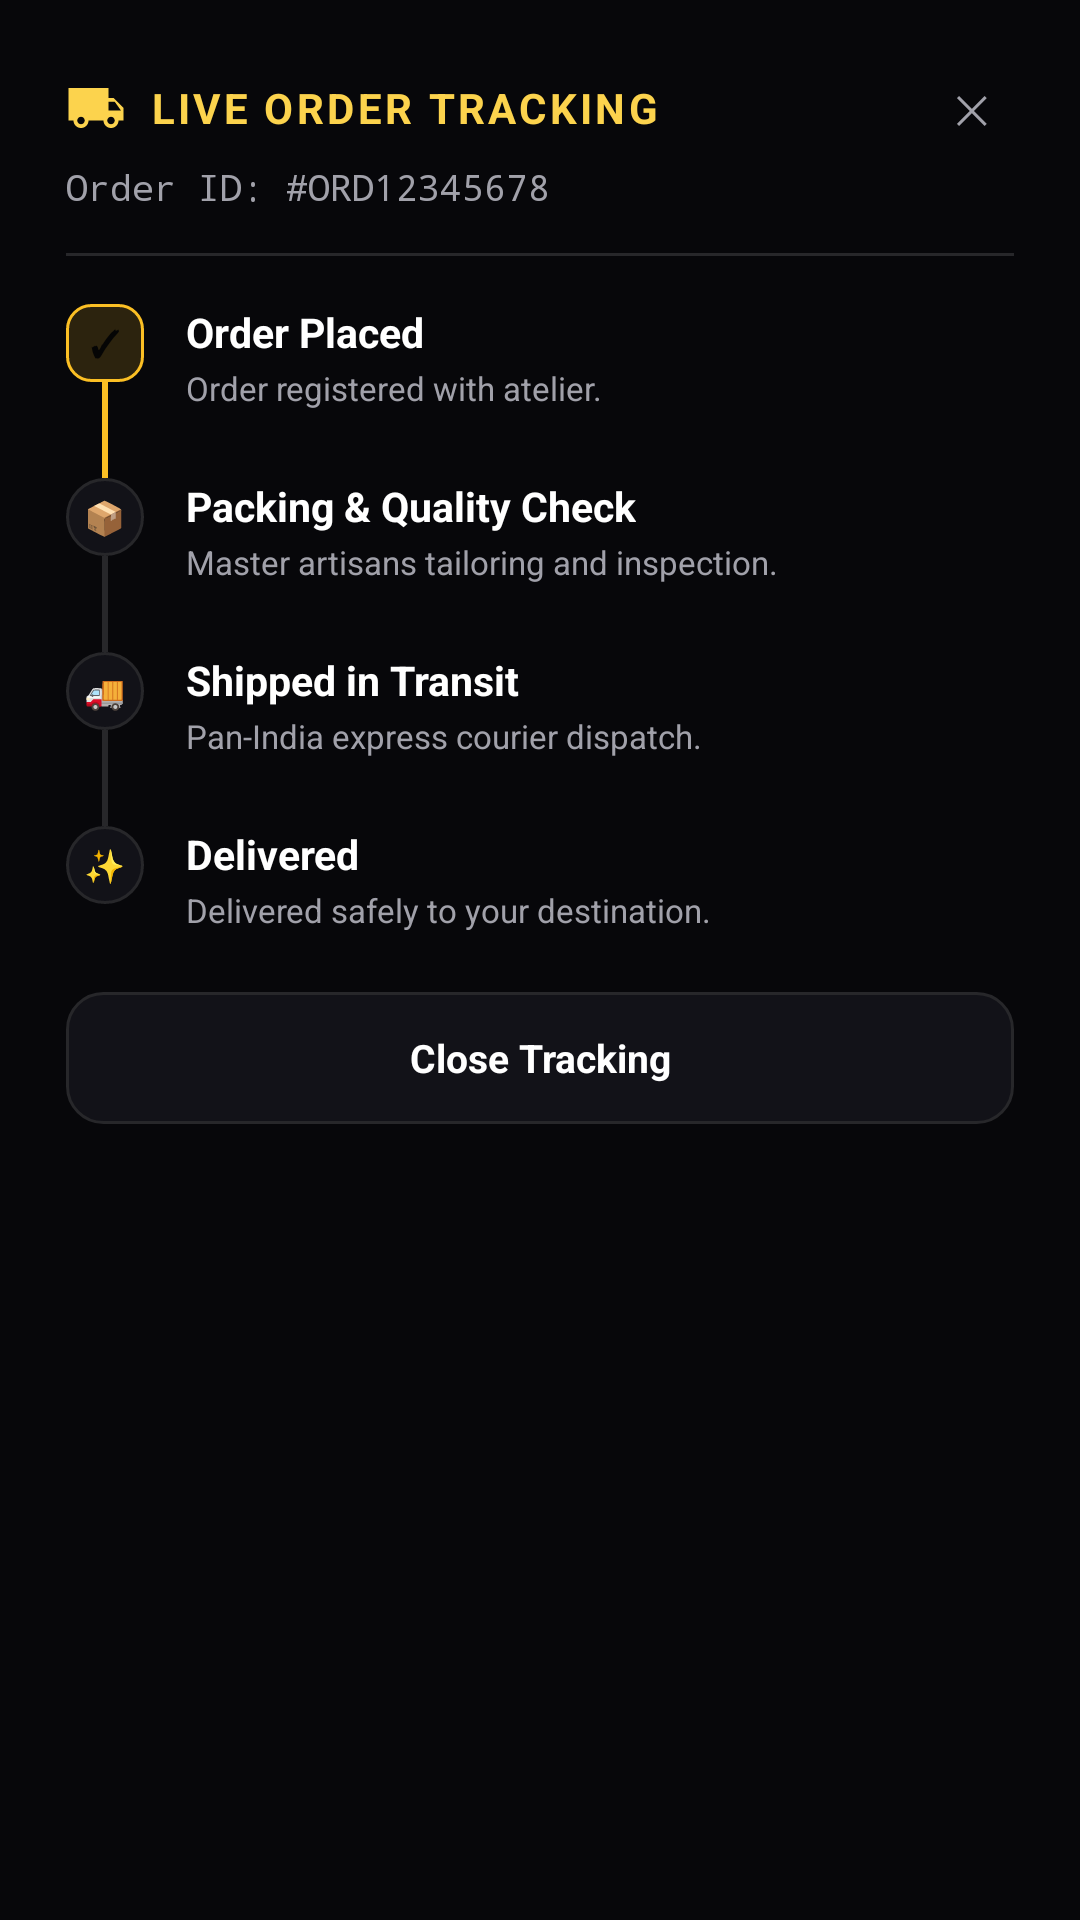

Android layout source for this screen:
<!-- AndroidManifest.xml: application theme Theme.VrajCreation -->
<!-- res/layout/dialog_order_tracking.xml -->
<?xml version="1.0" encoding="utf-8"?>
<LinearLayout xmlns:android="http://schemas.android.com/apk/res/android"
    xmlns:app="http://schemas.android.com/apk/res-auto"
    android:layout_width="match_parent"
    android:layout_height="wrap_content"
    android:background="@drawable/bg_dark_card"
    android:orientation="vertical"
    android:padding="22dp">

    
    <LinearLayout
        android:layout_width="match_parent"
        android:layout_height="wrap_content"
        android:gravity="center_vertical"
        android:orientation="horizontal">

        <ImageView
            android:layout_width="20dp"
            android:layout_height="20dp"
            android:src="@drawable/ic_heritage_shipping"
            app:tint="@color/gold_light" />

        <TextView
            android:layout_width="0dp"
            android:layout_height="wrap_content"
            android:layout_marginStart="8dp"
            android:layout_weight="1"
            android:letterSpacing="0.08"
            android:text="LIVE ORDER TRACKING"
            android:textColor="@color/gold_light"
            android:textSize="14sp"
            android:textStyle="bold" />

        <FrameLayout
            android:id="@+id/btnCloseTracking"
            android:layout_width="28dp"
            android:layout_height="28dp"
            android:background="@drawable/bg_circle_icon">

            <TextView
                android:layout_width="wrap_content"
                android:layout_height="wrap_content"
                android:layout_gravity="center"
                android:text="✕"
                android:textColor="@color/text_gray"
                android:textSize="13sp" />
        </FrameLayout>

    </LinearLayout>

    <TextView
        android:id="@+id/tvTrackingOrderId"
        android:layout_width="wrap_content"
        android:layout_height="wrap_content"
        android:layout_marginTop="4dp"
        android:fontFamily="monospace"
        android:text="Order ID: #ORD12345678"
        android:textColor="@color/text_gray"
        android:textSize="12sp" />

    <View
        android:layout_width="match_parent"
        android:layout_height="1dp"
        android:layout_marginTop="14dp"
        android:layout_marginBottom="16dp"
        android:background="@color/border_dark" />

    
    <LinearLayout
        android:layout_width="match_parent"
        android:layout_height="wrap_content"
        android:orientation="horizontal">

        <LinearLayout
            android:layout_width="wrap_content"
            android:layout_height="wrap_content"
            android:gravity="center_horizontal"
            android:orientation="vertical">

            <FrameLayout
                android:id="@+id/iconStep1"
                android:layout_width="26dp"
                android:layout_height="26dp"
                android:background="@drawable/bg_badge_gold">

                <TextView
                    android:layout_width="wrap_content"
                    android:layout_height="wrap_content"
                    android:layout_gravity="center"
                    android:text="✓"
                    android:textColor="@color/text_black"
                    android:textSize="12sp"
                    android:textStyle="bold" />
            </FrameLayout>

            <View
                android:id="@+id/lineStep1"
                android:layout_width="2dp"
                android:layout_height="32dp"
                android:background="@color/gold_primary" />
        </LinearLayout>

        <LinearLayout
            android:layout_width="0dp"
            android:layout_height="wrap_content"
            android:layout_marginStart="14dp"
            android:layout_weight="1"
            android:orientation="vertical">

            <TextView
                android:layout_width="wrap_content"
                android:layout_height="wrap_content"
                android:text="Order Placed"
                android:textColor="@color/text_white"
                android:textSize="13.5sp"
                android:textStyle="bold" />

            <TextView
                android:layout_width="wrap_content"
                android:layout_height="wrap_content"
                android:layout_marginTop="2dp"
                android:text="Order registered with atelier."
                android:textColor="@color/text_gray"
                android:textSize="11sp" />
        </LinearLayout>
    </LinearLayout>

    
    <LinearLayout
        android:layout_width="match_parent"
        android:layout_height="wrap_content"
        android:orientation="horizontal">

        <LinearLayout
            android:layout_width="wrap_content"
            android:layout_height="wrap_content"
            android:gravity="center_horizontal"
            android:orientation="vertical">

            <FrameLayout
                android:id="@+id/iconStep2"
                android:layout_width="26dp"
                android:layout_height="26dp"
                android:background="@drawable/bg_chip_unselected">

                <TextView
                    android:layout_width="wrap_content"
                    android:layout_height="wrap_content"
                    android:layout_gravity="center"
                    android:text="📦"
                    android:textSize="11sp" />
            </FrameLayout>

            <View
                android:id="@+id/lineStep2"
                android:layout_width="2dp"
                android:layout_height="32dp"
                android:background="@color/border_dark" />
        </LinearLayout>

        <LinearLayout
            android:layout_width="0dp"
            android:layout_height="wrap_content"
            android:layout_marginStart="14dp"
            android:layout_weight="1"
            android:orientation="vertical">

            <TextView
                android:layout_width="wrap_content"
                android:layout_height="wrap_content"
                android:text="Packing &amp; Quality Check"
                android:textColor="@color/text_white"
                android:textSize="13.5sp"
                android:textStyle="bold" />

            <TextView
                android:layout_width="wrap_content"
                android:layout_height="wrap_content"
                android:layout_marginTop="2dp"
                android:text="Master artisans tailoring and inspection."
                android:textColor="@color/text_gray"
                android:textSize="11sp" />
        </LinearLayout>
    </LinearLayout>

    
    <LinearLayout
        android:layout_width="match_parent"
        android:layout_height="wrap_content"
        android:orientation="horizontal">

        <LinearLayout
            android:layout_width="wrap_content"
            android:layout_height="wrap_content"
            android:gravity="center_horizontal"
            android:orientation="vertical">

            <FrameLayout
                android:id="@+id/iconStep3"
                android:layout_width="26dp"
                android:layout_height="26dp"
                android:background="@drawable/bg_chip_unselected">

                <TextView
                    android:layout_width="wrap_content"
                    android:layout_height="wrap_content"
                    android:layout_gravity="center"
                    android:text="🚚"
                    android:textSize="11sp" />
            </FrameLayout>

            <View
                android:id="@+id/lineStep3"
                android:layout_width="2dp"
                android:layout_height="32dp"
                android:background="@color/border_dark" />
        </LinearLayout>

        <LinearLayout
            android:layout_width="0dp"
            android:layout_height="wrap_content"
            android:layout_marginStart="14dp"
            android:layout_weight="1"
            android:orientation="vertical">

            <TextView
                android:layout_width="wrap_content"
                android:layout_height="wrap_content"
                android:text="Shipped in Transit"
                android:textColor="@color/text_white"
                android:textSize="13.5sp"
                android:textStyle="bold" />

            <TextView
                android:layout_width="wrap_content"
                android:layout_height="wrap_content"
                android:layout_marginTop="2dp"
                android:text="Pan-India express courier dispatch."
                android:textColor="@color/text_gray"
                android:textSize="11sp" />
        </LinearLayout>
    </LinearLayout>

    
    <LinearLayout
        android:layout_width="match_parent"
        android:layout_height="wrap_content"
        android:orientation="horizontal">

        <LinearLayout
            android:layout_width="wrap_content"
            android:layout_height="wrap_content"
            android:gravity="center_horizontal"
            android:orientation="vertical">

            <FrameLayout
                android:id="@+id/iconStep4"
                android:layout_width="26dp"
                android:layout_height="26dp"
                android:background="@drawable/bg_chip_unselected">

                <TextView
                    android:layout_width="wrap_content"
                    android:layout_height="wrap_content"
                    android:layout_gravity="center"
                    android:text="✨"
                    android:textSize="11sp" />
            </FrameLayout>
        </LinearLayout>

        <LinearLayout
            android:layout_width="0dp"
            android:layout_height="wrap_content"
            android:layout_marginStart="14dp"
            android:layout_weight="1"
            android:orientation="vertical">

            <TextView
                android:layout_width="wrap_content"
                android:layout_height="wrap_content"
                android:text="Delivered"
                android:textColor="@color/text_white"
                android:textSize="13.5sp"
                android:textStyle="bold" />

            <TextView
                android:layout_width="wrap_content"
                android:layout_height="wrap_content"
                android:layout_marginTop="2dp"
                android:text="Delivered safely to your destination."
                android:textColor="@color/text_gray"
                android:textSize="11sp" />
        </LinearLayout>
    </LinearLayout>

    
    <TextView
        android:id="@+id/btnCloseTrackingBtn"
        android:layout_width="match_parent"
        android:layout_height="44dp"
        android:layout_marginTop="20dp"
        android:background="@drawable/bg_input_field"
        android:gravity="center"
        android:text="Close Tracking"
        android:textColor="@color/text_white"
        android:textSize="13sp"
        android:textStyle="bold" />

</LinearLayout>
<!-- resources referenced by this layout -->
<resources>
  <color name="border_dark">#27272A</color>
  <color name="gold_light">#FCD34D</color>
  <color name="gold_primary">#FBBF24</color>
  <color name="text_black">#050505</color>
  <color name="text_gray">#A1A1AA</color>
  <color name="text_white">#FFFFFF</color>
  <!-- drawable bg_badge_gold (drawable) -->
  <?xml version="1.0" encoding="utf-8"?>
  <shape xmlns:android="http://schemas.android.com/apk/res/android"
      android:shape="rectangle">
      <solid android:color="@color/gold_soft_bg" />
      <stroke
          android:width="1dp"
          android:color="@color/gold_primary" />
      <corners android:radius="8dp" />
  </shape>
  <!-- drawable bg_chip_unselected (drawable) -->
  <?xml version="1.0" encoding="utf-8"?>
  <shape xmlns:android="http://schemas.android.com/apk/res/android"
      android:shape="rectangle">
      <solid android:color="@color/surface_card" />
      <stroke
          android:width="1dp"
          android:color="@color/border_dark" />
      <corners android:radius="20dp" />
  </shape>
  <!-- drawable bg_input_field (drawable) -->
  <?xml version="1.0" encoding="utf-8"?>
  <shape xmlns:android="http://schemas.android.com/apk/res/android"
      android:shape="rectangle">
      <solid android:color="@color/surface_card" />
      <stroke
          android:width="1dp"
          android:color="@color/border_dark" />
      <corners android:radius="12dp" />
  </shape>
  <!-- drawable ic_heritage_shipping (drawable) -->
  <vector xmlns:android="http://schemas.android.com/apk/res/android"
      android:width="24dp"
      android:height="24dp"
      android:viewportWidth="24"
      android:viewportHeight="24">
      <path
          android:fillColor="#FFFFFFFF"
          android:pathData="M20,8h-3V4H1v13h2c0,1.66 1.34,3 3,3s3,-1.34 3,-3h6c0,1.66 1.34,3 3,3s3,-1.34 3,-3h2v-5l-4,-4zM6,18.5c-0.83,0 -1.5,-0.67 -1.5,-1.5s0.67,-1.5 1.5,-1.5 1.5,0.67 1.5,1.5 -0.67,1.5 -1.5,1.5zm13.5,-9l2.5,3.5H17V9.5h2.5zM18,18.5c-0.83,0 -1.5,-0.67 -1.5,-1.5s0.67,-1.5 1.5,-1.5 1.5,0.67 1.5,1.5 -0.67,1.5 -1.5,1.5z" />
  </vector>
  <style name="Theme.VrajCreation" parent="Theme.Material3.Dark.NoActionBar">
          <item name="android:statusBarColor">@color/surface_dark</item>
          <item name="android:navigationBarColor">@color/surface_dark</item>
          <item name="android:windowBackground">@color/bg_dark</item>
          <item name="colorPrimary">@color/gold_primary</item>
          <item name="colorSecondary">@color/gold_light</item>
          <item name="colorSurface">@color/surface_dark</item>
          <item name="android:textColorPrimary">@color/text_white</item>
          <item name="android:textColorSecondary">@color/text_gray</item>
          <item name="bottomSheetDialogTheme">@style/LuxuryBottomSheetDialog</item>
          <item name="android:progressBarStyle">@style/LuxuryProgressBar</item>
          <item name="swipeRefreshLayoutProgressSpinnerBackgroundColor">@color/surface_dark</item>
      </style>
  <color name="gold_soft_bg">#26FBBF24</color>
  <color name="surface_card">#121218</color>
  <color name="surface_dark">#0D0D12</color>
  <color name="bg_dark">#07070A</color>
  <style name="LuxuryBottomSheetDialog" parent="ThemeOverlay.Material3.BottomSheetDialog">
          <item name="bottomSheetStyle">@style/LuxuryBottomSheet</item>
      </style>
  <style name="LuxuryProgressBar" parent="Widget.AppCompat.ProgressBar">
          <item name="android:indeterminateTint">@color/gold_primary</item>
          <item name="android:indeterminateTintMode">src_in</item>
      </style>
  <style name="LuxuryBottomSheet" parent="Widget.Material3.BottomSheet.Modal">
          <item name="backgroundTint">@color/surface_dark</item>
          <item name="shapeAppearance">@style/ShapeAppearance.LuxuryBottomSheet</item>
      </style>
  <style name="ShapeAppearance.LuxuryBottomSheet" parent="ShapeAppearance.Material3.LargeComponent">
          <item name="cornerSizeTopLeft">24dp</item>
          <item name="cornerSizeTopRight">24dp</item>
      </style>
</resources>
